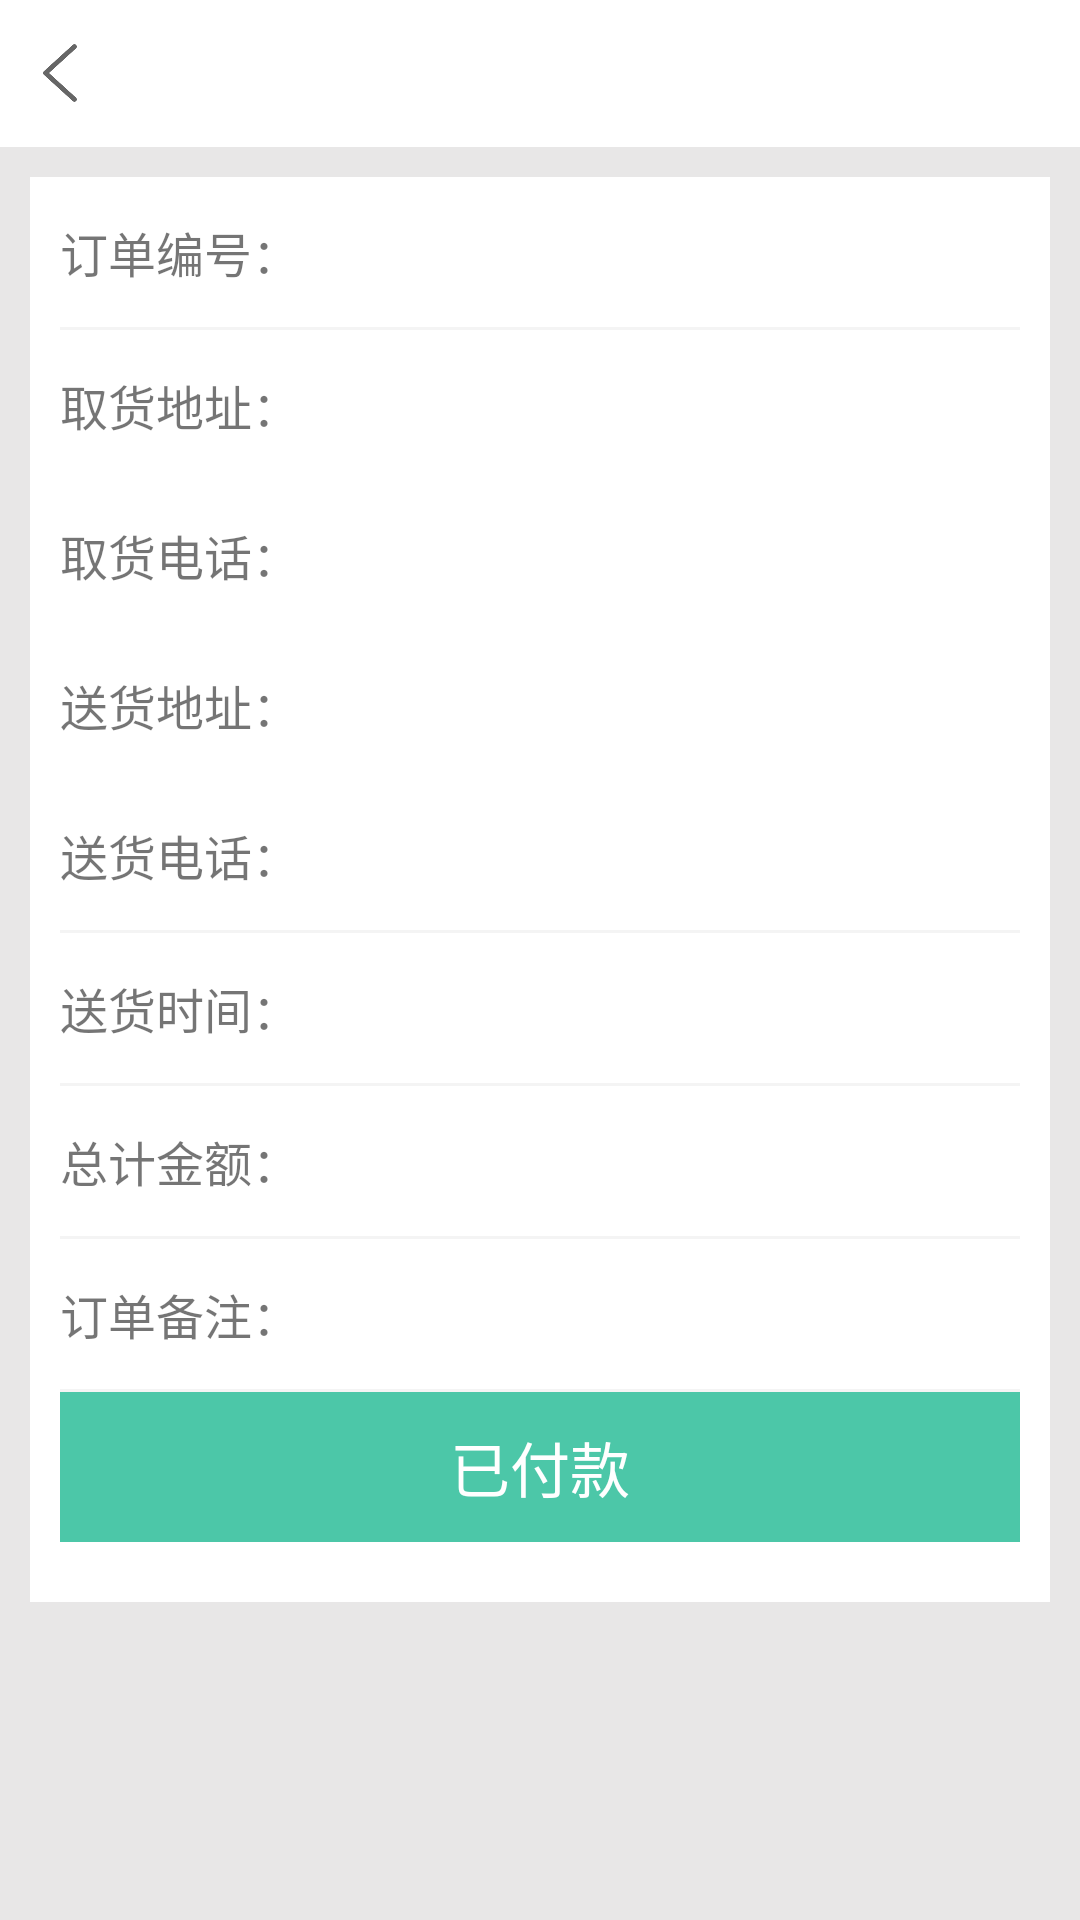

Here is an Android app screen rendered from its layout file. Give the layout XML and the strings, colors and styles it references.
<!-- AndroidManifest.xml: application theme Theme.AppCompat.Light.NoActionBar -->
<!-- res/layout/activity_orderpt_detail.xml -->
<?xml version="1.0" encoding="utf-8"?>
<ScrollView xmlns:android="http://schemas.android.com/apk/res/android"
    xmlns:tools="http://schemas.android.com/tools"
    android:orientation="vertical"
    android:layout_width="match_parent"
    android:layout_height="match_parent"
    android:background="@color/color_divider">
    <LinearLayout
        android:layout_width="match_parent"
        android:layout_height="match_parent"
        android:orientation="vertical"
        android:background="@color/color_divider" >
    <include layout="@layout/top_bar_back"/>
    <LinearLayout
        android:layout_width="match_parent"
        android:layout_height="match_parent"
        android:background="@color/color_white"
        android:layout_margin="10dp">
        <LinearLayout
            android:layout_width="match_parent"
            android:layout_height="match_parent"
            android:background="@color/color_white"
            android:showDividers="middle"
            android:divider="@drawable/dividers_1"
            android:layout_marginLeft="10dp"
            android:layout_marginRight="10dp"
            android:layout_marginBottom="20dp"
            android:orientation="vertical">
            <LinearLayout
                android:layout_width="match_parent"
                android:layout_height="50dp"
                android:background="@color/color_white"
                android:gravity="center_vertical"
                android:orientation="horizontal">
                <TextView
                    android:layout_width="wrap_content"
                    android:layout_height="wrap_content"
                    android:text="订单编号："

                    android:textSize="16dp"
                     />
                <TextView
                    android:id="@+id/ordernum"
                    android:layout_width="wrap_content"
                    android:layout_height="wrap_content"
                    android:text=""
                    android:paddingLeft="20dp"
                    android:textSize="16dp"
                    />
            </LinearLayout>
            <LinearLayout
                android:layout_width="match_parent"
                android:layout_height="200dp"
                android:background="@color/color_white"
                android:gravity="center_vertical"
                android:orientation="vertical">
                <LinearLayout
                    android:layout_width="match_parent"
                    android:layout_height="50dp"
                    android:background="@color/color_white"
                    android:gravity="center_vertical"
                    android:orientation="horizontal">
                    <TextView
                        android:layout_width="wrap_content"
                        android:layout_height="wrap_content"
                        android:text="取货地址："
                        android:textSize="16dp"
                        />
                    <TextView
                        android:id="@+id/qhdz"
                        android:layout_width="wrap_content"
                        android:layout_height="wrap_content"
                        android:paddingLeft="15dp"
                        android:textSize="16dp"
                        />
                </LinearLayout>
                <LinearLayout
                    android:layout_width="match_parent"
                    android:layout_height="50dp"
                    android:background="@color/color_white"
                    android:gravity="center_vertical"
                    android:orientation="horizontal">
                    <TextView
                        android:layout_width="wrap_content"
                        android:layout_height="wrap_content"
                        android:text="取货电话："

                        android:textSize="16dp"
                        />
                    <TextView
                        android:id="@+id/qhdh"
                        android:layout_width="wrap_content"
                        android:layout_height="wrap_content"
                        android:text=""
                        android:paddingLeft="15dp"
                        android:textSize="16dp"
                        />
                </LinearLayout>
                <LinearLayout
                    android:layout_width="match_parent"
                    android:layout_height="50dp"
                    android:background="@color/color_white"
                    android:gravity="center_vertical"
                    android:orientation="horizontal">
                    <TextView
                        android:layout_width="wrap_content"
                        android:layout_height="wrap_content"
                        android:text="送货地址："

                        android:textSize="16dp"
                        />
                    <TextView
                        android:id="@+id/shdz"
                        android:layout_width="wrap_content"
                        android:layout_height="wrap_content"
                        android:text=""
                        android:paddingLeft="20dp"
                        android:textSize="16dp"
                        />
                </LinearLayout>
                <LinearLayout
                    android:layout_width="match_parent"
                    android:layout_height="50dp"
                    android:background="@color/color_white"
                    android:gravity="center_vertical"
                    android:orientation="horizontal">
                    <TextView
                        android:layout_width="wrap_content"
                        android:layout_height="wrap_content"
                        android:text="送货电话："

                        android:textSize="16dp"
                        />
                    <TextView
                        android:id="@+id/shdh"
                        android:layout_width="wrap_content"
                        android:layout_height="wrap_content"
                        android:paddingLeft="15dp"
                        android:textSize="16dp"
                        />
                </LinearLayout>
            </LinearLayout>
            <LinearLayout
                android:layout_width="match_parent"
                android:layout_height="50dp"
                android:background="@color/color_white"
                android:gravity="center_vertical"
                android:orientation="vertical">
                <LinearLayout
                    android:layout_width="match_parent"
                    android:layout_height="50dp"
                    android:background="@color/color_white"
                    android:gravity="center_vertical"
                    android:orientation="horizontal">
                    <TextView
                        android:layout_width="wrap_content"
                        android:layout_height="wrap_content"
                        android:text="送货时间："

                        android:textSize="16dp"
                        />
                    <TextView
                        android:id="@+id/send_dt"
                        android:layout_width="wrap_content"
                        android:layout_height="wrap_content"
                        android:text=""
                        android:paddingLeft="20dp"
                        android:textSize="16dp"
                        />
                </LinearLayout>


            </LinearLayout>
            <LinearLayout
                android:layout_width="match_parent"
                android:layout_height="50dp"
                android:background="@color/color_white"
                android:gravity="center_vertical"
                android:orientation="horizontal">
                <TextView
                    android:layout_width="wrap_content"
                    android:layout_height="wrap_content"
                    android:text="总计金额："

                    android:textSize="16dp"
                    />
                <TextView
                    android:id="@+id/price"
                    android:layout_width="wrap_content"
                    android:layout_height="wrap_content"
                    android:text=""
                    android:paddingLeft="20dp"
                    android:textSize="16dp"
                    />
            </LinearLayout>
            <LinearLayout
                android:layout_width="match_parent"
                android:layout_height="50dp"
                android:background="@color/color_white"
                android:gravity="center_vertical"
                android:orientation="horizontal">
                <TextView
                    android:layout_width="wrap_content"
                    android:layout_height="wrap_content"
                    android:text="订单备注："

                    android:textSize="16dp"
                    />
                <TextView
                    android:id="@+id/note"
                    android:layout_width="wrap_content"
                    android:layout_height="wrap_content"
                    android:text=""
                    android:paddingLeft="20dp"
                    android:textSize="16dp"
                    />
            </LinearLayout>
            <LinearLayout
                android:layout_width="match_parent"
                android:layout_height="50dp"
                android:background="@color/color_title_bg"
                android:gravity="center"
                >
                <TextView
                    android:id="@+id/status"
                    android:layout_width="wrap_content"
                    android:layout_height="wrap_content"
                    android:textColor="@color/color_white"
                    android:text="已付款"
                    android:textSize="20dp"
                    />

            </LinearLayout>
        </LinearLayout>
    </LinearLayout>
    </LinearLayout>
</ScrollView>
<!-- res/layout/top_bar_back.xml (included above) -->
<?xml version="1.0" encoding="utf-8"?>
<RelativeLayout xmlns:android="http://schemas.android.com/apk/res/android"
     android:layout_width="match_parent"
     android:layout_height="49dp"
     android:background="@color/color_white"
     android:id="@+id/bar_layout"
     android:gravity="bottom"
    >
    <RelativeLayout
        android:layout_width="fill_parent"
        android:layout_height="49dp">
        <ImageView
            android:id="@+id/top_back_btn"
            android:layout_width="20dp"
            android:layout_height="20dp"
            android:layout_centerVertical="true"
            android:layout_marginLeft="10dp"
            android:scaleType="fitXY"
            android:src="@mipmap/back"
            />
        <TextView
            android:id="@+id/top_bar_title"
            android:layout_width="wrap_content"
            android:layout_height="wrap_content"
            android:text=""
            android:layout_centerInParent="true"
            android:textSize="16dp"
            android:textColor="@color/color_333333"
            />


 </RelativeLayout>
</RelativeLayout>
<!-- resources referenced by this layout -->
<resources>
  <color name="color_divider">#e8e7e7</color>
  <color name="color_title_bg">#4cc7a8</color>
  <color name="color_white">#ffffff</color>
  <!-- drawable dividers_1 (drawable) -->
  <?xml version="1.0" encoding="utf-8"?>
  <shape xmlns:android="http://schemas.android.com/apk/res/android">
      <solid android:color="@color/main_background" />
      <size android:height="1dp" />
  </shape>
  <!-- mipmap back: png bitmap (mipmap-xxhdpi, 4178 bytes) -->
  <color name="main_background">#f4f4f4</color>
</resources>
